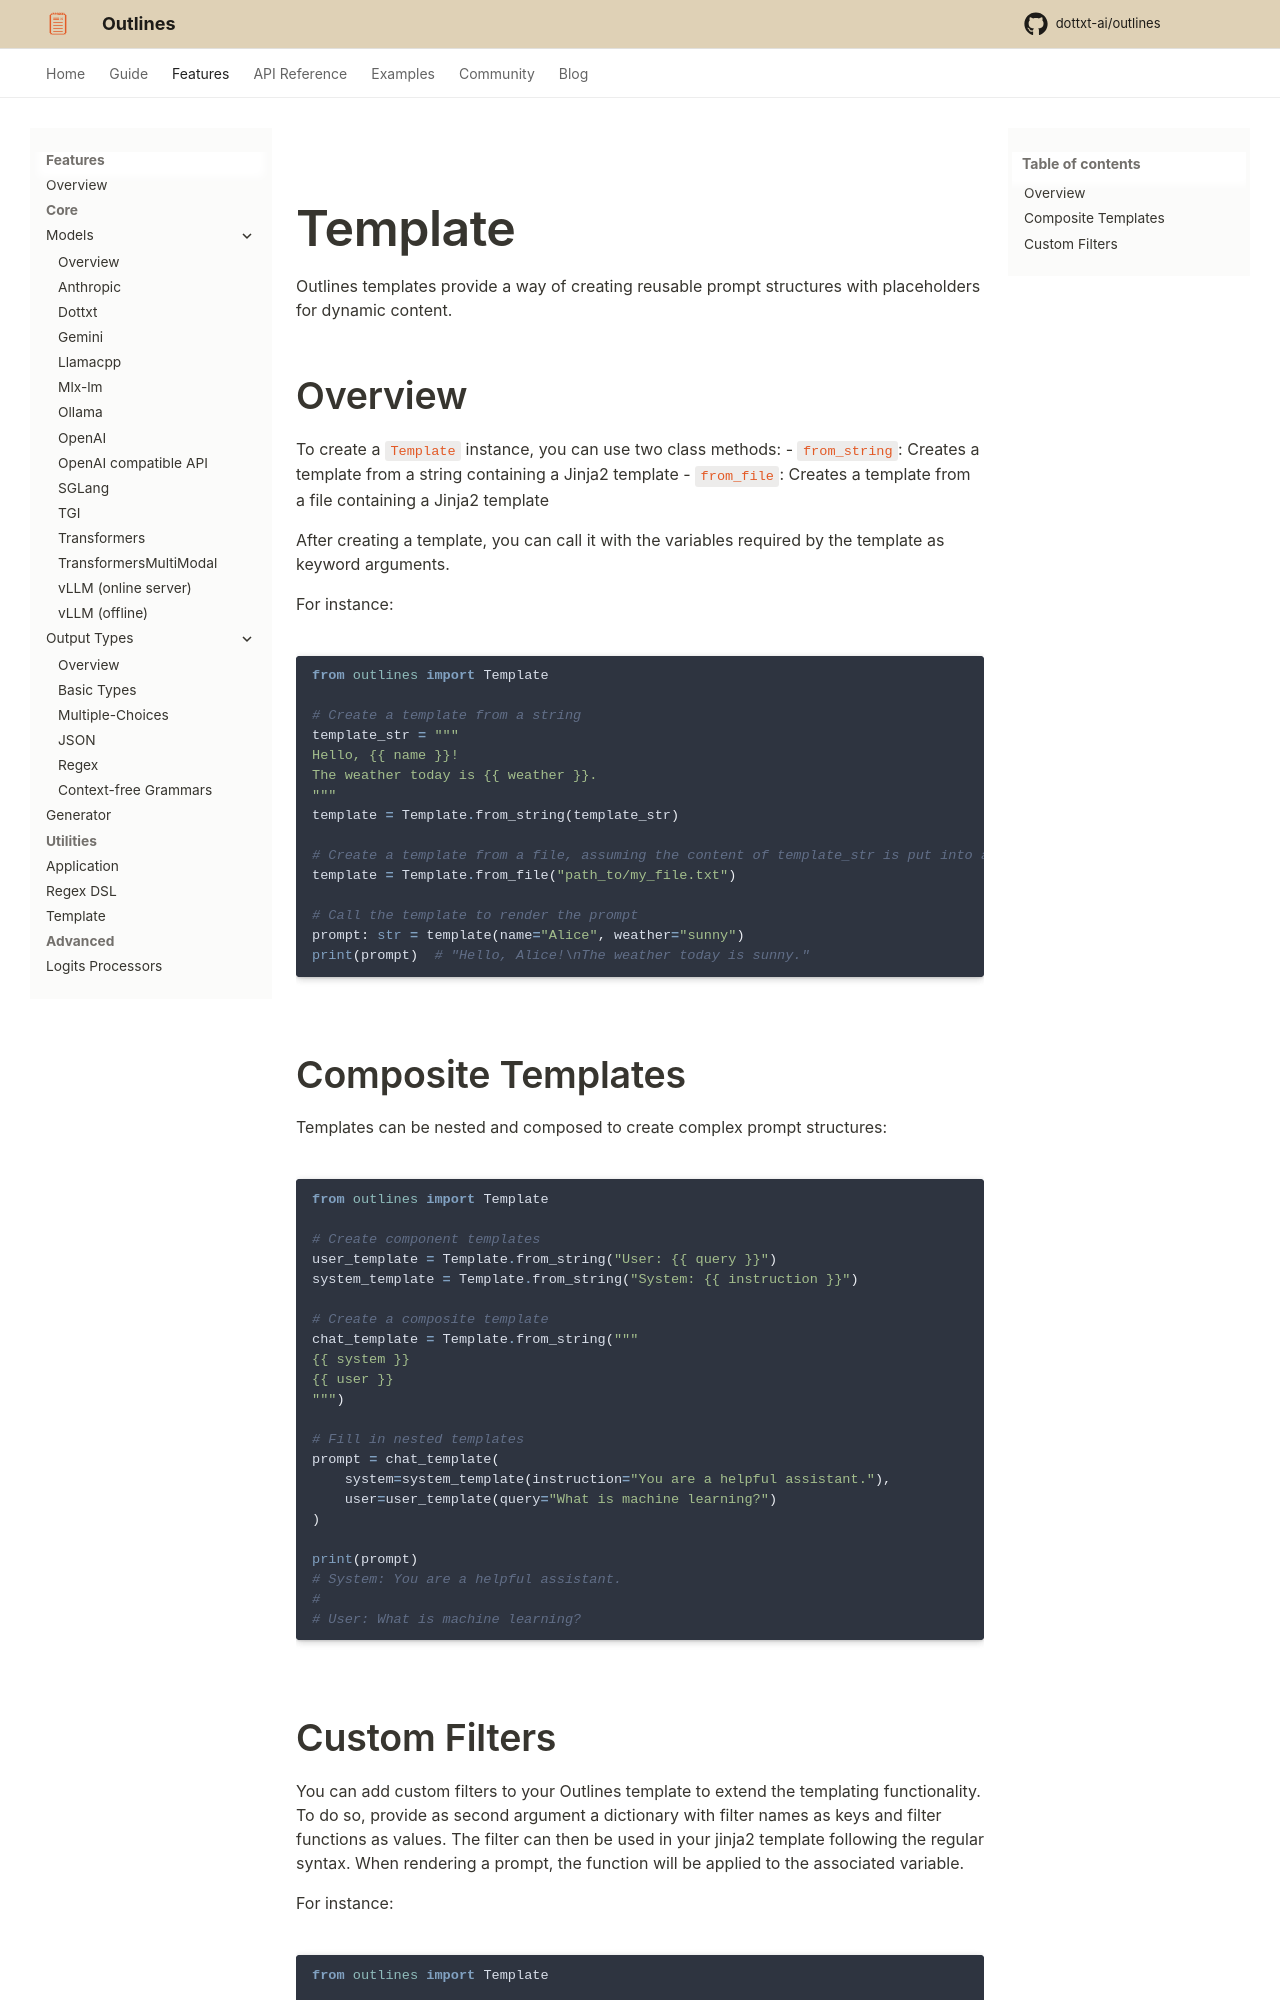

repository: CooperBench-Human-Pilot/dottxt_ai_outlines_task-task1655-f7-f10 · page: main/features/utility/template/index.html · generator: mkdocs

---
title: Template
---

# Template

Outlines templates provide a way of creating reusable prompt structures with placeholders for dynamic content.

## Overview

To create a `Template` instance, you can use two class methods:
- `from_string`: Creates a template from a string containing a Jinja2 template
- `from_file`: Creates a template from a file containing a Jinja2 template

After creating a template, you can call it with the variables required by the template as keyword arguments.

For instance:

```python
from outlines import Template

# Create a template from a string
template_str = """
Hello, {{ name }}!
The weather today is {{ weather }}.
"""
template = Template.from_string(template_str)

# Create a template from a file, assuming the content of template_str is put into a file
template = Template.from_file("path_to/my_file.txt")

# Call the template to render the prompt
prompt: str = template(name="Alice", weather="sunny")
print(prompt)  # "Hello, Alice!\nThe weather today is sunny."
```

## Composite Templates

Templates can be nested and composed to create complex prompt structures:

```python
from outlines import Template

# Create component templates
user_template = Template.from_string("User: {{ query }}")
system_template = Template.from_string("System: {{ instruction }}")

# Create a composite template
chat_template = Template.from_string("""
{{ system }}
{{ user }}
""")

# Fill in nested templates
prompt = chat_template(
    system=system_template(instruction="You are a helpful assistant."),
    user=user_template(query="What is machine learning?")
)

print(prompt)
# System: You are a helpful assistant.
#
# User: What is machine learning?
```
